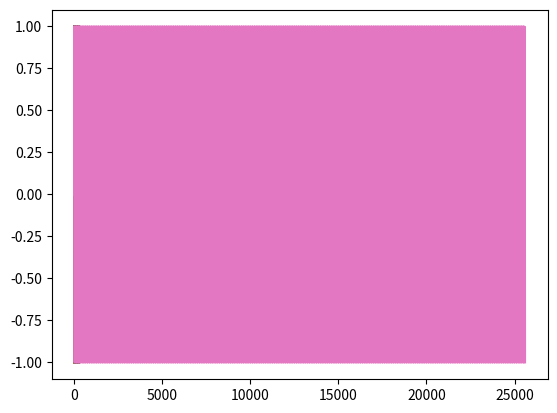

Python code for this plot:
from matplotlib import pyplot as plt
import numpy as np

clock_frequency = 125e6
output_frequency = 3.5e6
waveform_length = 256
normalised_frequency = output_frequency/clock_frequency
period_clocks = clock_frequency/output_frequency
index_increment = waveform_length % period_clocks
num_full_periods = np.floor(waveform_length/period_clocks)
wrap = period_clocks * num_full_periods

print(period_clocks, waveform_length/period_clocks, index_increment)

waveform = np.sin(np.arange(0, waveform_length*2) * normalised_frequency * 2.0 * np.pi)
advanced_waveforms = []
for i in range(256):
  advanced_waveforms.append(waveform[i:256+i])

for w in advanced_waveforms:
  plt.plot(w)
plt.show()

index = 0
output_waveform = []
last_idx = 0
for i in range(100):
  idx = int(np.floor(index)) & 0xff
  print(idx, idx - last_idx)
  last_idx = idx
  output_waveform.extend(advanced_waveforms[idx])
  index += index_increment
  if index > wrap:
    index -= wrap

plt.plot(output_waveform)
plt.show()  

